Run: headless pygame with SDL's dummy video driver; simulated clock (each Clock.tick advances the game by its frame time, no real sleeping); random seed 0; keys injected as events and as key.get_pressed() state; no mouse input.
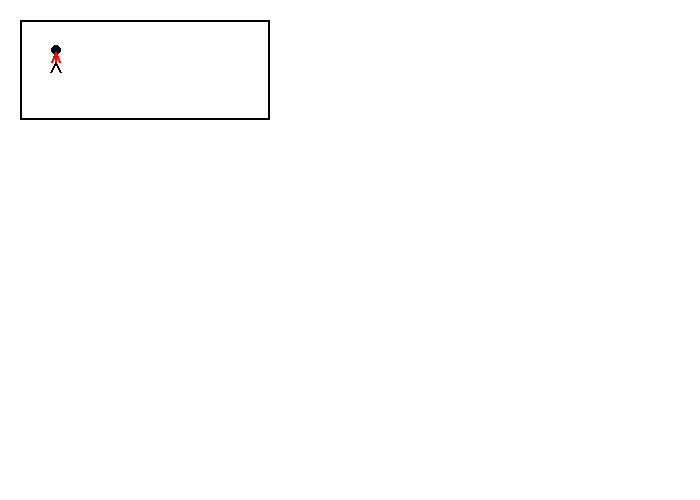
Frame 1 of 4 · flips 1–60 · no input
Frame 2 of 4 · flips 61–180 · tapped SPACE, RETURN · held RIGHT (→), D · screen unchanged from frame 1, image omitted
Frame 3 of 4 · flips 181–300 · held DOWN (↓), S · screen unchanged from frame 2, image omitted
Frame 4 of 4 · flips 301–420 · held LEFT (←), A, UP (↑), W · screen unchanged from frame 3, image omitted

The pygame program that drew these frames:

import pygame #1
 
#2
BLACK = (0, 0, 0)
WHITE = (255, 255, 255)
GREEN = (0, 255, 0)
RED = (255, 0, 0)

x_coord = 50
y_coord = 45
x_speed = 0
y_speed = 0

def draw_stick_figure(screen, x, y):
    # Head
    pygame.draw.ellipse(screen, BLACK, [1 + x, y, 10, 10], 0)
 
    # Legs
    pygame.draw.line(screen, BLACK, [5 + x, 17 + y], [10 + x, 27 + y], 2)
    pygame.draw.line(screen, BLACK, [5 + x, 17 + y], [x, 27 + y], 2)
 
    # Body
    pygame.draw.line(screen, RED, [5 + x, 17 + y], [5 + x, 7 + y], 2)
 
    # Arms
    pygame.draw.line(screen, RED, [5 + x, 7 + y], [9 + x, 17 + y], 2)
    pygame.draw.line(screen, RED, [5 + x, 7 + y], [1 + x, 17 + y], 2)

 
#3
pygame.init()
 
#4
size = (700, 500)

#5
screen = pygame.display.set_mode(size) 

#6 
pygame.display.set_caption("My Game")
 
#6
done = False
 
#7
clock = pygame.time.Clock()
screen.fill(WHITE)
#
pygame.draw.rect(screen, BLACK, [20, 20, 250, 100], 2)

    # Move the object according to the speed vector.
x_coord = x_coord + x_speed
y_coord = y_coord + y_speed
 
    # --- Drawing Code
 
    # First, clear the screen to WHITE. Don't put other drawing commands
    # above this, or they will be erased with this command.
 
draw_stick_figure(screen, x_coord, y_coord)



#8
while not done:
    #9
    for event in pygame.event.get():
        if event.type == pygame.QUIT:
            done = True
 #10
    
	
	

#11 
    pygame.display.flip()
 
#12
    clock.tick(60)
 
#13 
pygame.quit()
